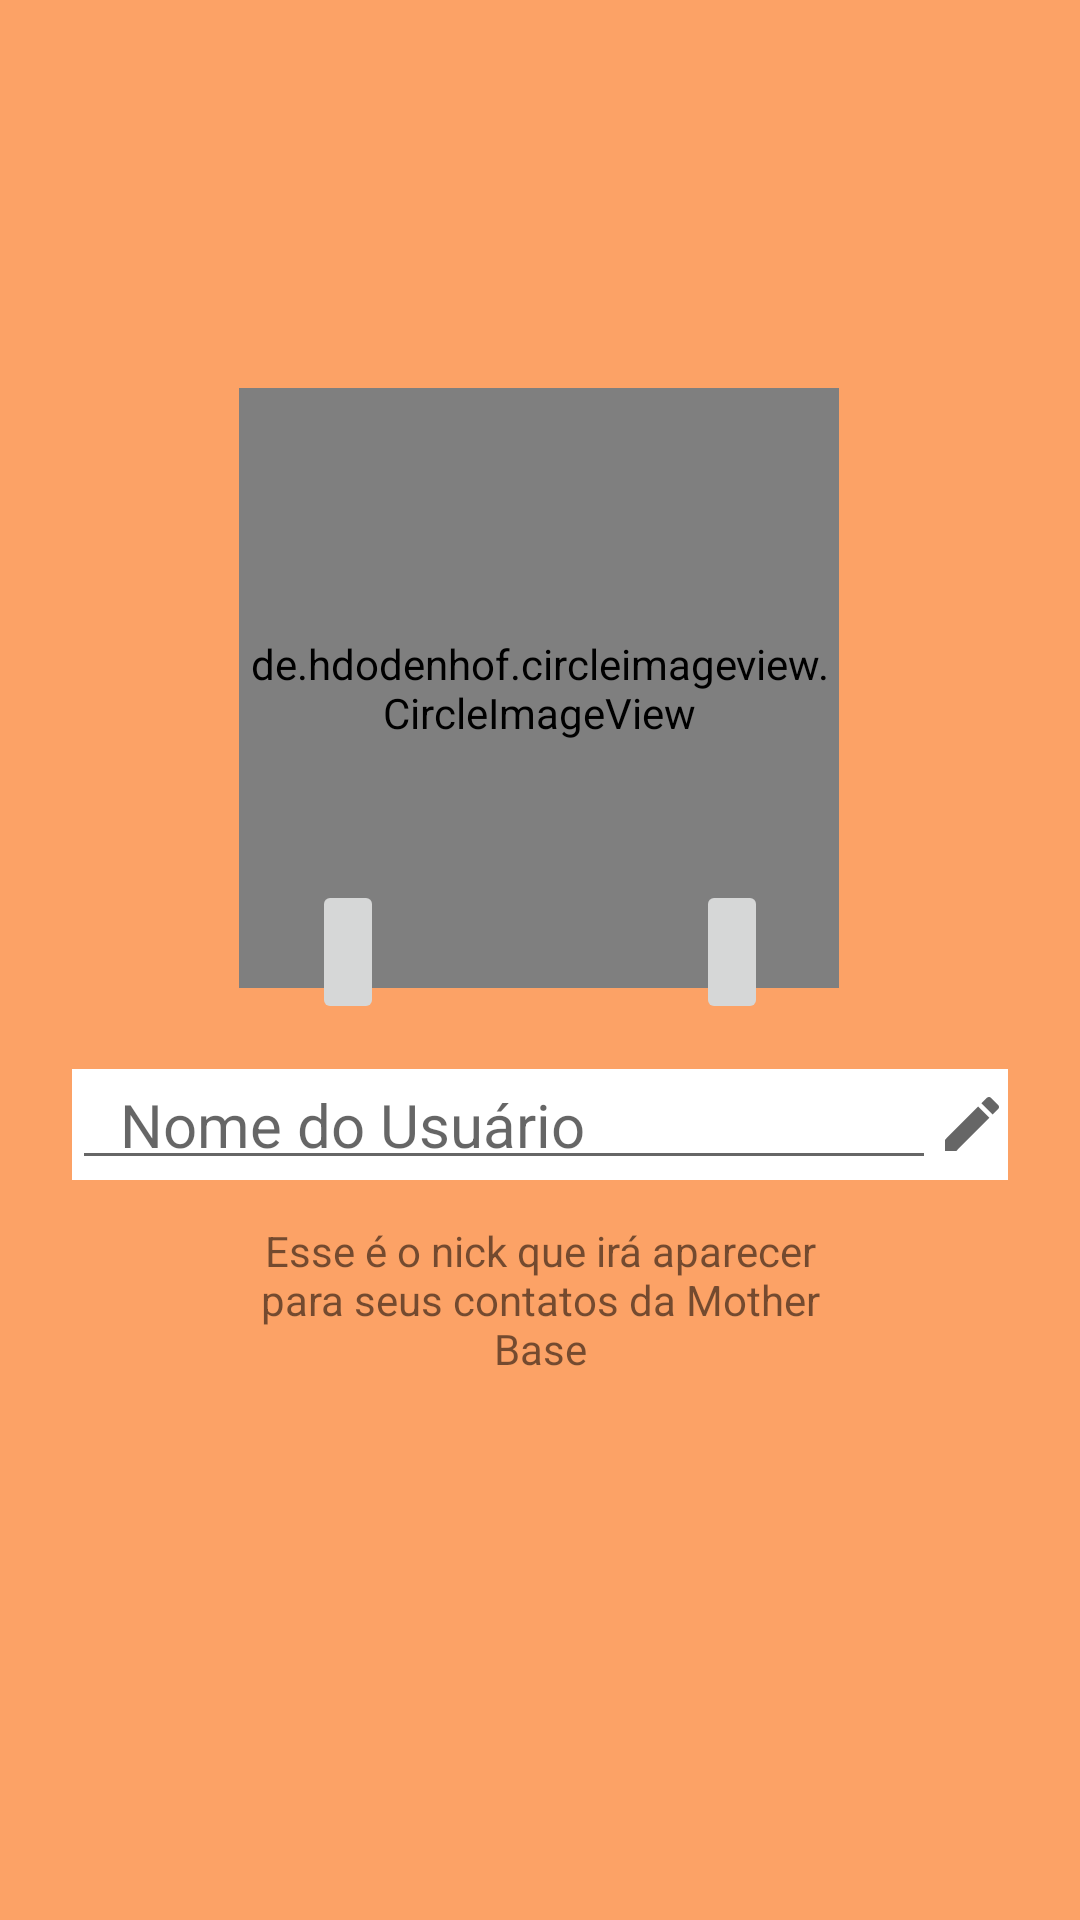

Layout XML and referenced resources for this Android screen:
<!-- AndroidManifest.xml: application theme Theme.FoxHound -->
<!-- res/layout/activity_configuracoes.xml -->
<?xml version="1.0" encoding="utf-8"?>
<androidx.constraintlayout.widget.ConstraintLayout xmlns:android="http://schemas.android.com/apk/res/android"
    xmlns:app="http://schemas.android.com/apk/res-auto"
    xmlns:tools="http://schemas.android.com/tools"
    android:layout_width="match_parent"
    android:layout_height="match_parent"
    android:background="@color/laranjaClaro"
    tools:context=".activity.ConfiguracoesActivity">

    <include
        android:id="@+id/include"
        layout="@layout/toolbar"
        android:layout_width="0dp"
        android:layout_height="wrap_content"
        android:layout_marginBottom="148dp"
        app:layout_constraintBottom_toTopOf="@+id/circleImageViewFotoPerfil"
        app:layout_constraintEnd_toEndOf="parent"
        app:layout_constraintStart_toStartOf="parent"
        app:layout_constraintTop_toTopOf="parent" />

    <de.hdodenhof.circleimageview.CircleImageView
        android:id="@+id/circleImageViewFotoPerfil"
        android:layout_width="200dp"
        android:layout_height="200dp"
        android:layout_marginBottom="27dp"
        android:src="@drawable/padrao"
        app:civ_border_color="#FFFFFF"
        app:civ_border_width="5dp"
        app:layout_constraintBottom_toTopOf="@+id/linearLayout"
        app:layout_constraintEnd_toEndOf="parent"
        app:layout_constraintHorizontal_bias="0.497"
        app:layout_constraintStart_toStartOf="parent"
        app:layout_constraintTop_toBottomOf="@+id/include" />

    <LinearLayout
        android:id="@+id/linearLayout"
        android:layout_width="0dp"
        android:layout_height="wrap_content"
        android:layout_marginStart="24dp"
        android:layout_marginEnd="24dp"
        android:layout_marginBottom="14dp"
        android:background="@color/white"
        android:orientation="horizontal"
        app:layout_constraintBottom_toTopOf="@+id/textView4"
        app:layout_constraintEnd_toEndOf="parent"
        app:layout_constraintStart_toStartOf="parent"
        app:layout_constraintTop_toBottomOf="@+id/circleImageViewFotoPerfil">

        <EditText
            android:id="@+id/editTextTextPersonName"
            android:layout_width="wrap_content"
            android:layout_height="wrap_content"
            android:layout_weight="5"
            android:ems="1"
            android:hint="Nome do Usuário"
            android:inputType="textPersonName"
            android:paddingLeft="16dp"
            android:paddingTop="5dp"
            android:paddingRight="16dp"
            android:paddingBottom="5dp"
            android:textSize="20sp"
            tools:ignore="TouchTargetSizeCheck" />

        <ImageView
            android:id="@+id/imageView4"
            android:layout_width="wrap_content"
            android:layout_height="wrap_content"
            android:layout_gravity="center_vertical"
            android:background="@drawable/ic_editar_laranja" />
    </LinearLayout>

    <TextView
        android:id="@+id/textView4"
        android:layout_width="200dp"
        android:layout_height="wrap_content"
        android:layout_marginStart="32dp"
        android:layout_marginEnd="32dp"
        android:layout_marginBottom="256dp"
        android:gravity="center"
        android:text="Esse é o nick que irá aparecer para seus contatos da Mother Base"
        app:layout_constraintBottom_toBottomOf="parent"
        app:layout_constraintEnd_toEndOf="parent"
        app:layout_constraintStart_toStartOf="parent"
        app:layout_constraintTop_toBottomOf="@+id/linearLayout" />

    <ImageButton
        android:id="@+id/imageButtonGaleria"
        android:layout_width="wrap_content"
        android:layout_height="wrap_content"
        android:minHeight="48dp"
        app:layout_constraintBottom_toTopOf="@+id/linearLayout"
        app:layout_constraintEnd_toEndOf="parent"
        app:layout_constraintHorizontal_bias="0.5"
        app:layout_constraintStart_toEndOf="@+id/imageButtonCamera"
        app:layout_constraintTop_toTopOf="@+id/circleImageViewFotoPerfil"
        app:layout_constraintVertical_bias="0.918"
        app:srcCompat="@drawable/foto_cinza"
        tools:ignore="SpeakableTextPresentCheck" />

    <ImageButton
        android:id="@+id/imageButtonCamera"
        android:layout_width="wrap_content"
        android:layout_height="wrap_content"
        android:minHeight="48dp"
        app:layout_constraintBottom_toTopOf="@+id/linearLayout"
        app:layout_constraintEnd_toStartOf="@+id/imageButtonGaleria"
        app:layout_constraintHorizontal_bias="0.5"
        app:layout_constraintStart_toStartOf="parent"
        app:layout_constraintTop_toTopOf="@+id/circleImageViewFotoPerfil"
        app:layout_constraintVertical_bias="0.918"
        app:srcCompat="@drawable/camera_cinza"
        tools:ignore="SpeakableTextPresentCheck" />

</androidx.constraintlayout.widget.ConstraintLayout>
<!-- res/layout/toolbar.xml (included above) -->
<?xml version="1.0" encoding="utf-8"?>
<FrameLayout
    xmlns:android="http://schemas.android.com/apk/res/android"
    android:layout_width="match_parent"
    android:layout_height="wrap_content">


    <androidx.appcompat.widget.Toolbar
        android:id="@+id/toolbarPrincipal"
        android:layout_width="match_parent"
        android:layout_height="wrap_content"
        android:background="@color/colorPrimary"
        android:theme="@style/Toolbar"
        android:elevation="10dp"/>


</FrameLayout>
<!-- resources referenced by this layout -->
<resources>
  <color name="colorPrimary">#d75d34</color>
  <color name="laranjaClaro">#FCA266</color>
  <color name="white">#FFFFFFFF</color>
  <!-- drawable ic_editar_laranja (drawable) -->
  <vector xmlns:android="http://schemas.android.com/apk/res/android"
      android:width="24dp"
      android:height="24dp"
      android:viewportWidth="24"
      android:viewportHeight="24"
      android:tint="?attr/colorControlNormal">
    <path
        android:fillColor="@android:color/primary_text_dark"
        android:pathData="M3,17.25V21h3.75L17.81,9.94l-3.75,-3.75L3,17.25zM20.71,7.04c0.39,-0.39 0.39,-1.02 0,-1.41l-2.34,-2.34c-0.39,-0.39 -1.02,-0.39 -1.41,0l-1.83,1.83 3.75,3.75 1.83,-1.83z"/>
  </vector>
  <style name="Toolbar" parent="Theme.AppCompat.NoActionBar">
  
      </style>
  <style name="Theme.FoxHound" parent="Theme.MaterialComponents.DayNight.DarkActionBar">
          
          <item name="colorPrimaryDark">@color/colorPrimaryDark</item>
          <item name="colorPrimary">@color/colorPrimary</item>
          
          <item name="android:statusBarColor" tools:targetApi="l">?attr/colorPrimaryDark</item>
          
          <item name="windowNoTitle">true</item>
          <item name="windowActionBar">false</item>
      </style>
  <color name="colorPrimaryDark">#be4d25</color>
</resources>
